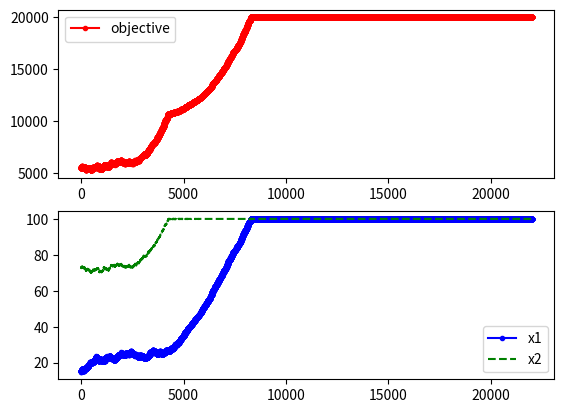

Reproduce this figure in Python.
import random
import math
import random
from matplotlib import pyplot as plt

class SimulatedAnnealing:
    def __init__(self, function, limits, minTemp, factor, iterations, stepSize, opType):
        self.function = function 
        self.xLower = limits[0]
        self.yLower = limits[1]
        self.xUpper = limits[2]
        self.yUpper = limits[3]
        self.minTemp = minTemp
        self.coolingFactor = factor
        self.iterations = iterations
        self.xcoordLst = []
        self.ycoordLst = []
        self.funcLst = []
        self.stepSize = stepSize
        self.opType = opType    #the operation type: either max or min

    def checkBoundary(self, x, y):
        if  x >= self.xLower and x <= self.xUpper and y >= self.yLower and y <= self.yUpper:
            return True

    def returnNeighbour(self, x, y):
        #defined neighbourhood with all possible moves
        neighbourhood = [(x + self.stepSize, y), (x - self.stepSize, y), (x, y + self.stepSize), (x, y - self.stepSize),
                 (x - self.stepSize, y - self.stepSize), (x + self.stepSize, y + self.stepSize), (x - self.stepSize, y + self.stepSize), (x + self.stepSize, y - self.stepSize)]
        validMoves = []
        #for every neighbour check whether its in the boundary to consider it as valid move
        for i in range(len(neighbourhood)):
            if self.checkBoundary(neighbourhood[i][0], neighbourhood[i][1]) == True:
                validMoves.append(neighbourhood[i])
        #return a random move from valid moves        
        return validMoves
    
    def algorithm(self):
        #choose initial position randomly within given limits  
        x = random.randint(self.xLower, self.xUpper)
        y = random.randint(self.yLower, self.yUpper)
        temp = self.function(x, y) * 0.2

        while(temp > self.minTemp):
            for i in range(self.iterations):
                #add the x,y, f coords in the plot list for visualization
                self.xcoordLst.append(x)
                self.ycoordLst.append(y)
                self.funcLst.append(self.function(x,y))
                #choose a random neighbour
                newX, newY = random.choice(self.returnNeighbour(x,y))
                delta = self.function(newX, newY) - self.function(x, y)
                if delta > 0 and self.opType == 'max': #for maximum, f(xNew, yNew) should be more than f(x,y)
                    x, y = newX, newY
                elif delta < 0 and self.opType == 'min': #for minimum, f(xNew, yNew) should be less than f(x,y)
                    x, y = newX, newY 
                else:
                    m = math.exp(-(abs(delta)/temp))
                    p = random.uniform(0,1)
                    if p < m:
                        x, y = newX, newY
            #decrease the temp by given factor
            temp = self.coolingFactor * temp
        


    def visualize(self):
        f, (ax1, ax2) = plt.subplots(2, 1)
        ax1.plot(self.funcLst, marker=".", color="red", label="objective")
        ax2.plot(self.xcoordLst, marker=".", label="x1", color="blue")
        ax2.plot(self.ycoordLst, linestyle="dashed", color="green",  label="x2")
        ax1.legend(), ax2.legend()
        plt.show()


#functions provided
def sphereFunc(x,y):
    return (x ** 2) + (y ** 2)

def rosenbrockFunc(x,y):
    return 100 * (((x ** 2)- y) ** 2) + (1 - x) ** 2

def griewankFunc(x,y):
    return (((x ** 2) + (y ** 2)) / 4000) - math.cos(x) * math.cos(y / math.sqrt(2)) + 1


func1 = SimulatedAnnealing(function=sphereFunc, limits=[0,0,100,100], minTemp = 0.0000001, factor=0.9, iterations=100, stepSize=0.1, opType='max')
func1.algorithm()
func1.visualize()
